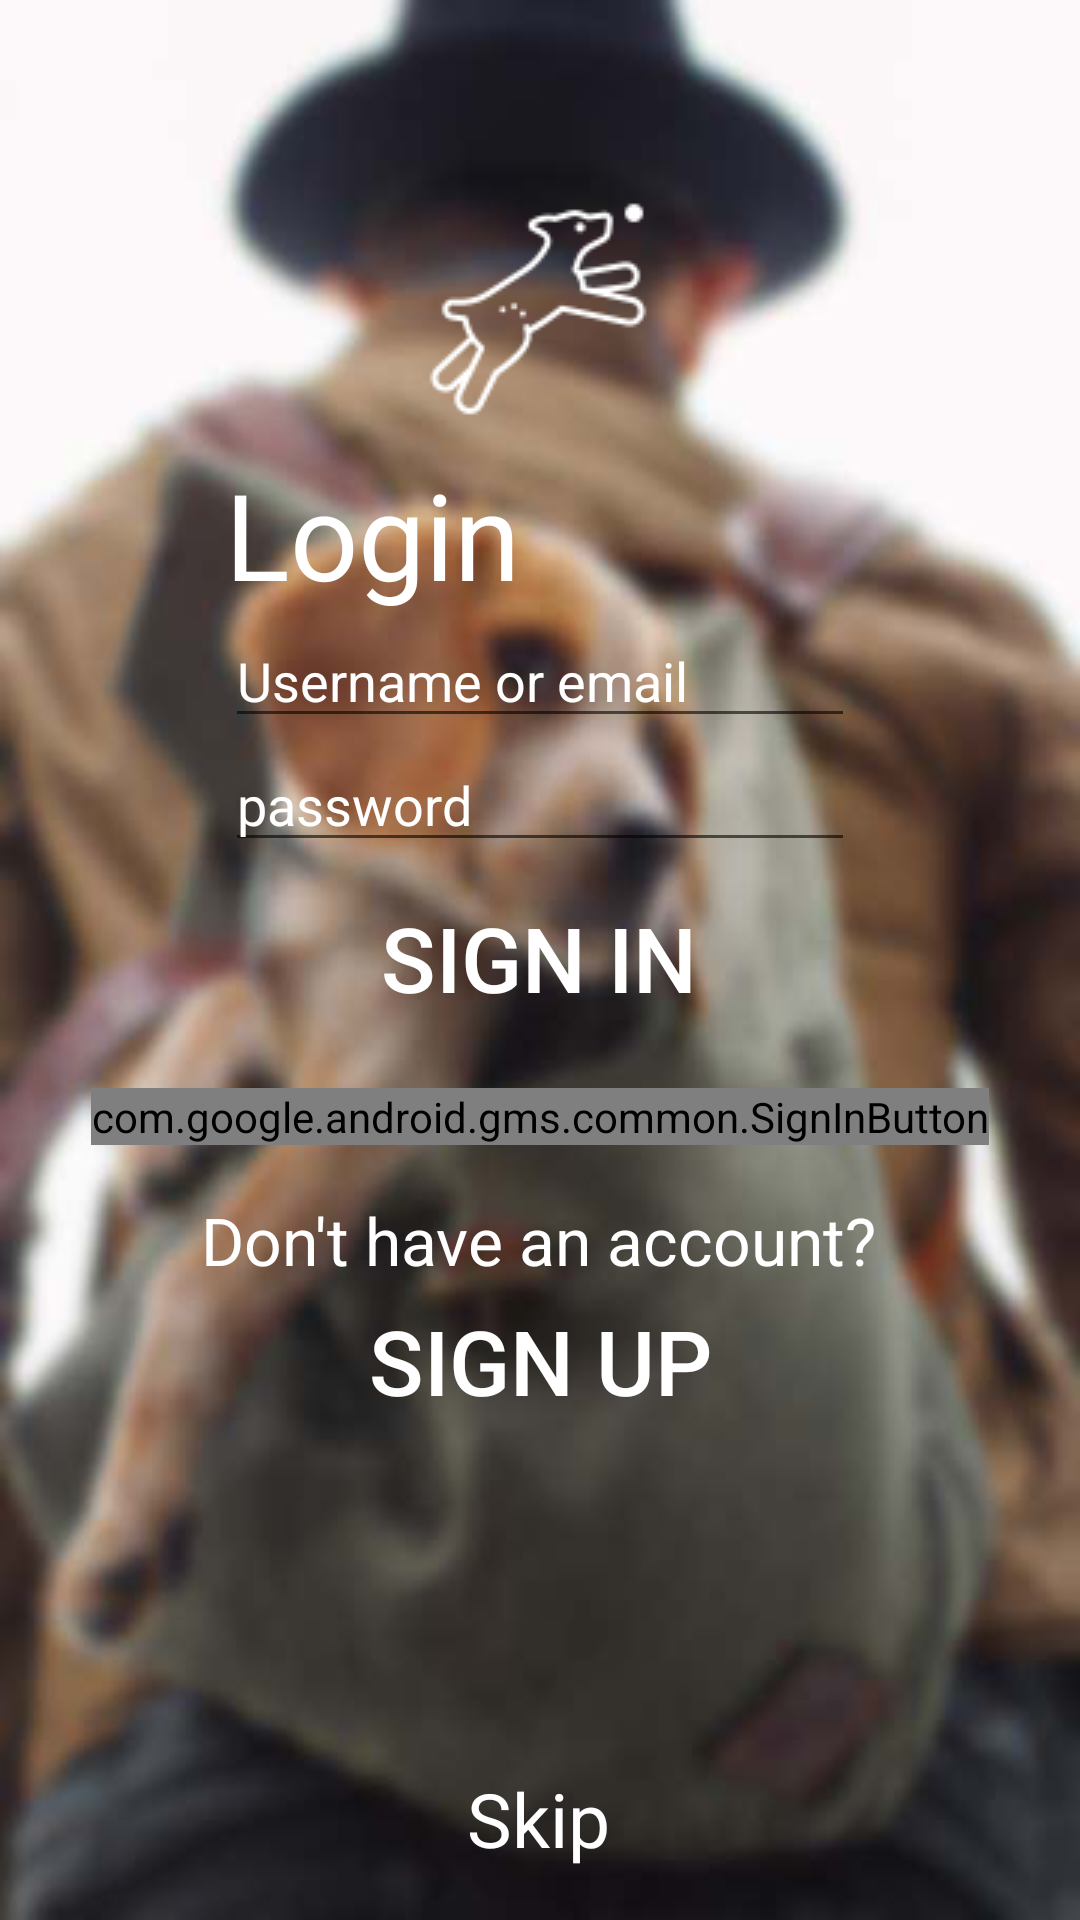

The Android layout XML behind this screen, and the referenced resources:
<!-- AndroidManifest.xml: application theme AppTheme -->
<!-- res/layout/activity_main2.xml -->
<?xml version="1.0" encoding="utf-8"?>
<android.support.constraint.ConstraintLayout xmlns:android="http://schemas.android.com/apk/res/android"
    xmlns:app="http://schemas.android.com/apk/res-auto"
    xmlns:tools="http://schemas.android.com/tools"
    android:layout_width="match_parent"
    android:layout_height="match_parent"
    android:background="@drawable/beagleblur"
    tools:context=".Main2Activity">

    <LinearLayout
        android:id="@+id/linearLayout2"
        android:layout_width="wrap_content"
        android:layout_height="wrap_content"
        android:layout_marginStart="8dp"
        android:layout_marginLeft="8dp"
        android:layout_marginTop="8dp"
        android:layout_marginEnd="8dp"
        android:layout_marginRight="8dp"
        android:layout_marginBottom="8dp"
        android:orientation="vertical"
        android:padding="10dp"
        app:layout_constraintBottom_toBottomOf="parent"
        app:layout_constraintEnd_toEndOf="parent"
        app:layout_constraintStart_toStartOf="parent"
        app:layout_constraintTop_toTopOf="parent"
        app:layout_constraintVertical_bias="0.285">

        <TextView
            android:id="@+id/login"
            android:layout_width="match_parent"
            android:layout_height="wrap_content"
            android:text="Login"
            android:textColor="@android:color/white"
            android:textSize="40sp" />

        <EditText
            android:id="@+id/Uname"
            android:layout_width="match_parent"
            android:layout_height="wrap_content"
            android:ems="10"
            android:hint="Username or email"
            android:inputType="textPersonName"
            android:textColor="@color/colorAccent"
            android:textColorHint="@android:color/white" />

        <EditText
            android:id="@+id/pass"
            android:layout_width="match_parent"
            android:layout_height="wrap_content"
            android:ems="10"
            android:hint="password"
            android:inputType="textPassword"
            android:textColor="@color/colorAccent"
            android:textColorHint="@android:color/white" />

    </LinearLayout>

    <TextView
        android:id="@+id/skip"
        android:layout_width="wrap_content"
        android:layout_height="wrap_content"
        android:layout_marginStart="8dp"
        android:layout_marginLeft="8dp"
        android:layout_marginTop="8dp"
        android:layout_marginEnd="8dp"
        android:layout_marginRight="8dp"
        android:layout_marginBottom="8dp"
        android:onClick="skip"
        android:text="Skip"
        android:textColor="@android:color/white"
        android:textSize="25sp"
        app:layout_constraintBottom_toBottomOf="parent"
        app:layout_constraintEnd_toEndOf="parent"
        app:layout_constraintHorizontal_bias="0.498"
        app:layout_constraintStart_toStartOf="parent"
        app:layout_constraintTop_toTopOf="parent"
        app:layout_constraintVertical_bias="0.985" />

    <Button
        android:id="@+id/signIn"
        android:layout_width="wrap_content"
        android:layout_height="wrap_content"
        android:layout_marginStart="8dp"
        android:layout_marginLeft="8dp"
        android:layout_marginTop="8dp"
        android:layout_marginEnd="8dp"
        android:layout_marginRight="8dp"
        android:layout_marginBottom="8dp"
        android:background="@android:color/transparent"
        android:text="SIGN IN"
        android:textColor="@android:color/white"
        android:textSize="30sp"
        app:layout_constraintBottom_toBottomOf="parent"
        app:layout_constraintEnd_toEndOf="parent"
        app:layout_constraintHorizontal_bias="0.498"
        app:layout_constraintStart_toStartOf="parent"
        app:layout_constraintTop_toTopOf="parent"
        app:layout_constraintVertical_bias="0.499" />

    <TextView
        android:id="@+id/createmsg"
        android:layout_width="wrap_content"
        android:layout_height="wrap_content"
        android:layout_marginStart="8dp"
        android:layout_marginLeft="8dp"
        android:layout_marginTop="8dp"
        android:layout_marginEnd="8dp"
        android:layout_marginRight="8dp"
        android:layout_marginBottom="8dp"
        android:text="Don't have an account?"
        android:textColor="@android:color/white"
        android:textSize="22sp"
        app:layout_constraintBottom_toBottomOf="parent"
        app:layout_constraintEnd_toEndOf="parent"
        app:layout_constraintHorizontal_bias="0.497"
        app:layout_constraintStart_toStartOf="parent"
        app:layout_constraintTop_toTopOf="parent"
        app:layout_constraintVertical_bias="0.657" />

    <Button
        android:id="@+id/signUp"
        android:layout_width="wrap_content"
        android:layout_height="wrap_content"
        android:layout_marginStart="8dp"
        android:layout_marginLeft="8dp"
        android:layout_marginTop="8dp"
        android:layout_marginEnd="8dp"
        android:layout_marginRight="8dp"
        android:layout_marginBottom="8dp"
        android:background="@android:color/transparent"
        android:onClick="move"
        android:text="SIGN UP"
        android:textColor="@android:color/white"
        android:textSize="30sp"
        app:layout_constraintBottom_toBottomOf="parent"
        app:layout_constraintEnd_toEndOf="parent"
        app:layout_constraintStart_toStartOf="parent"
        app:layout_constraintTop_toTopOf="parent"
        app:layout_constraintVertical_bias="0.732" />

    <com.google.android.gms.common.SignInButton
        android:id="@+id/googleBtn"
        android:layout_width="wrap_content"
        android:layout_height="wrap_content"
        android:layout_marginStart="8dp"
        android:layout_marginLeft="8dp"
        android:layout_marginTop="8dp"
        android:layout_marginEnd="8dp"
        android:layout_marginRight="8dp"
        android:layout_marginBottom="8dp"
        app:layout_constraintBottom_toBottomOf="parent"
        app:layout_constraintEnd_toEndOf="parent"
        app:layout_constraintStart_toStartOf="parent"
        app:layout_constraintTop_toTopOf="parent"
        app:layout_constraintVertical_bias="0.586"></com.google.android.gms.common.SignInButton>

    <ImageView
        android:id="@+id/imageView2"
        android:layout_width="wrap_content"
        android:layout_height="wrap_content"
        android:layout_marginStart="8dp"
        android:layout_marginLeft="8dp"
        android:layout_marginTop="8dp"
        android:layout_marginEnd="8dp"
        android:layout_marginRight="8dp"
        android:layout_marginBottom="8dp"
        app:layout_constraintBottom_toBottomOf="parent"
        app:layout_constraintEnd_toEndOf="parent"
        app:layout_constraintHorizontal_bias="0.498"
        app:layout_constraintStart_toStartOf="parent"
        app:layout_constraintTop_toTopOf="parent"
        app:layout_constraintVertical_bias="0.101"
        app:srcCompat="@drawable/play" />

    <ProgressBar
        android:id="@+id/loginProgress"
        style="?android:attr/progressBarStyle"
        android:layout_width="wrap_content"
        android:layout_height="wrap_content"
        android:indeterminate="true"
        android:visibility="invisible"
        app:layout_constraintEnd_toEndOf="parent"
        app:layout_constraintStart_toStartOf="parent"
        app:layout_constraintTop_toTopOf="parent" />

</android.support.constraint.ConstraintLayout>
<!-- resources referenced by this layout -->
<resources>
  <color name="colorAccent">#FFFDE7</color>
  <!-- drawable beagleblur: jpg bitmap (drawable, 17655 bytes) -->
  <!-- drawable play: png bitmap (drawable, 2471 bytes) -->
  <style name="AppTheme" parent="Theme.AppCompat.Light.DarkActionBar">
          
          <item name="android:windowNoTitle">true</item>
          <item name="colorPrimary">#ffa07a</item>
          <item name="colorPrimaryDark">#ffa07a</item>
          <item name="colorAccent">#ffe4e1</item>
      </style>
</resources>
